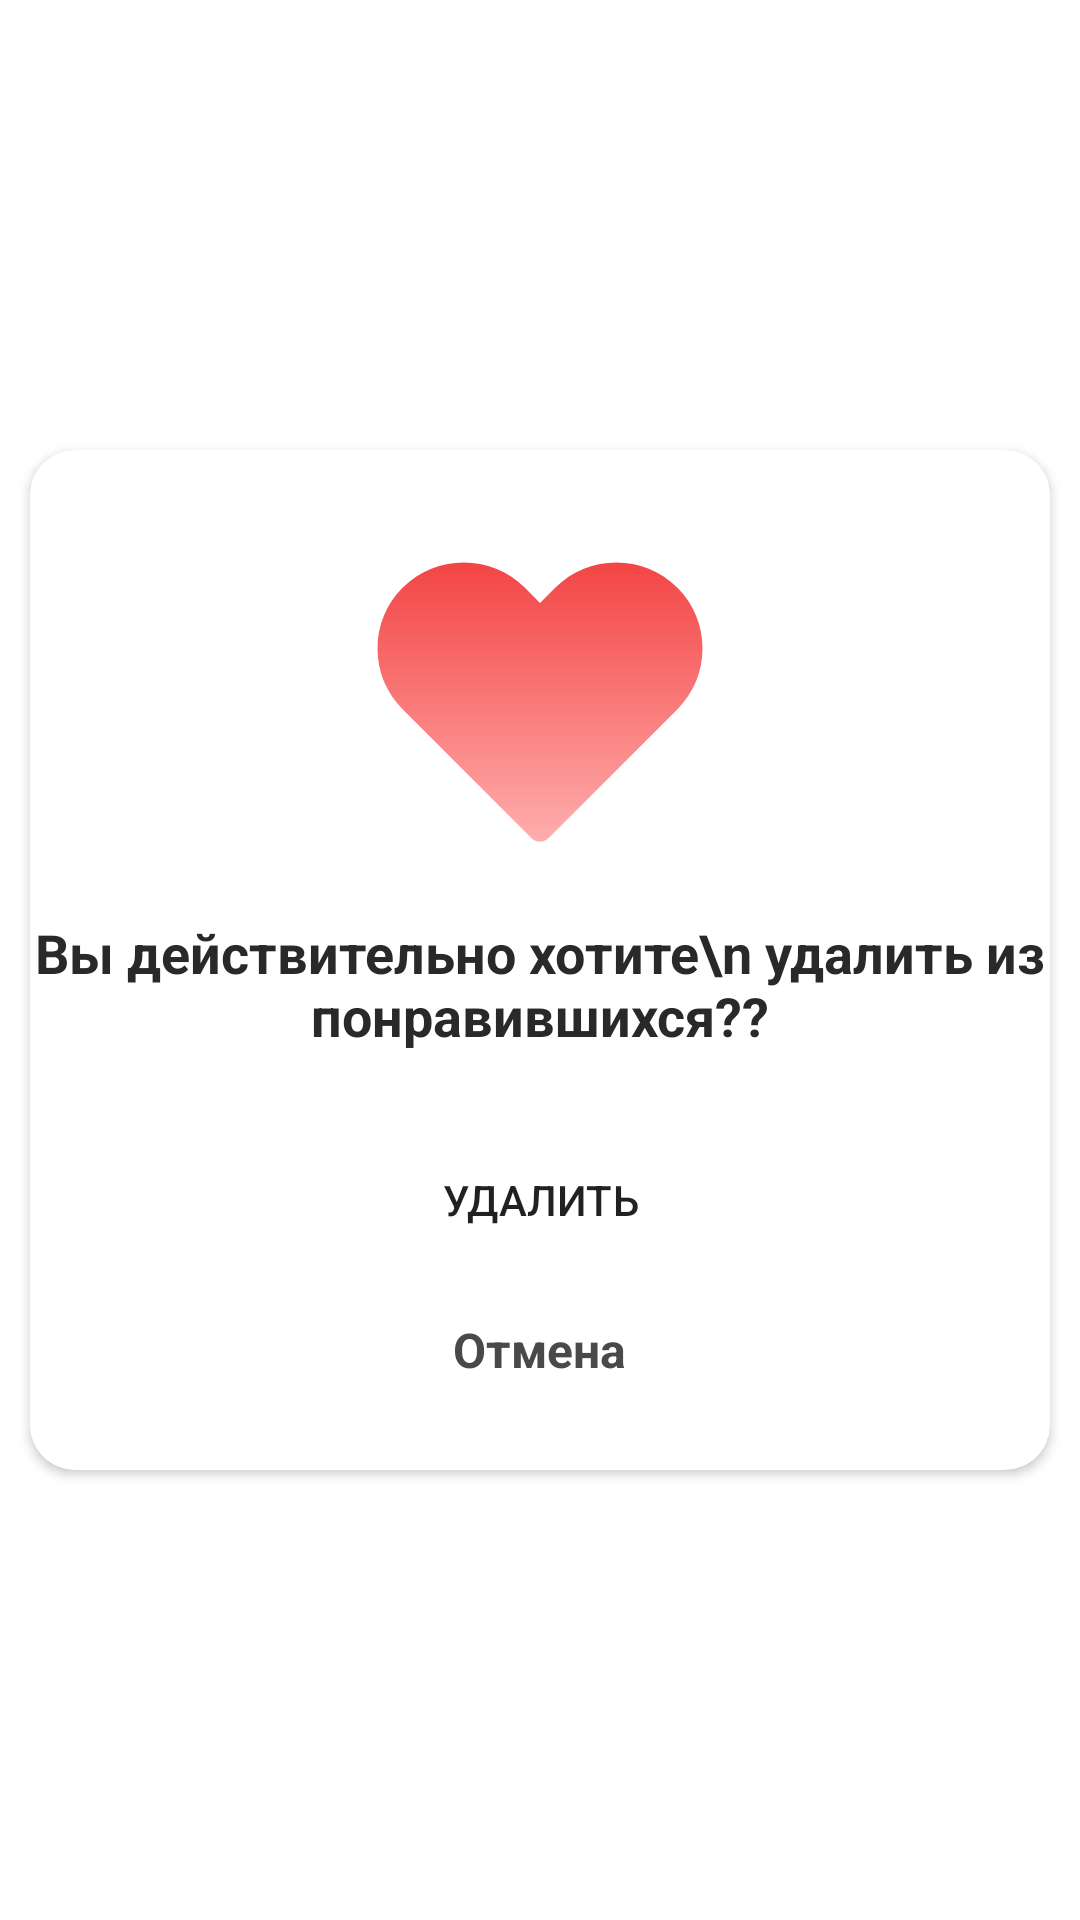

Reconstruct the res/layout file that produces this screen, plus the resources it refers to.
<!-- AndroidManifest.xml: application theme Theme.My_App_Eight -->
<!-- res/layout/custom_remove_liked.xml -->
<?xml version="1.0" encoding="utf-8"?>
<androidx.constraintlayout.widget.ConstraintLayout xmlns:android="http://schemas.android.com/apk/res/android"
    android:layout_width="match_parent"
    xmlns:app="http://schemas.android.com/apk/res-auto"
    android:orientation="vertical"
    android:layout_height="match_parent">

    <androidx.cardview.widget.CardView
        android:layout_width="340dp"
        android:layout_height="340dp"
        app:cardCornerRadius="15dp"
        app:layout_constraintBottom_toBottomOf="parent"
        app:layout_constraintEnd_toEndOf="parent"
        app:layout_constraintStart_toStartOf="parent"
        app:layout_constraintTop_toTopOf="parent" >

        <ImageView
            android:id="@+id/img_liked"
            android:layout_gravity="center_horizontal"
            android:layout_width="wrap_content"
            android:layout_height="wrap_content"
            android:background="@drawable/img_liked"
            android:layout_marginTop="37dp"
            />

        <TextView
            android:id="@+id/email_text_view"
            android:layout_width="wrap_content"
            android:layout_height="wrap_content"
            android:layout_gravity="center"
            android:layout_marginTop="8dp"
            android:textStyle="bold"
            android:text="Вы действительно хотите\n удалить из понравившихся??"
            android:textAlignment="center"
            android:textColor="#292929"
            android:textSize="18sp"
            app:layout_constraintTop_toBottomOf="@+id/img_liked" />

        <Button
            android:id="@+id/confirm_btn"
            android:layout_width="280dp"
            android:layout_height="44dp"
            android:layout_marginTop="80dp"
            android:layout_marginLeft="30dp"
            android:enabled="true"
            android:layout_gravity="center_vertical"
            android:text="Удалить"
            app:layout_constraintEnd_toEndOf="parent"
            app:layout_constraintStart_toStartOf="parent"
            android:background="@drawable/btn_active"
            app:backgroundTint="@null"
            app:layout_constraintTop_toBottomOf="@+id/input_reset_email_fragment" />

        <TextView
            android:id="@+id/text_cancel"
            android:layout_width="wrap_content"
            android:layout_height="wrap_content"
            android:layout_gravity="center"
            android:layout_marginTop="130dp"
            android:text="Отмена"
            android:clickable="true"
            android:textAlignment="center"
            android:textColor="#494949"
            android:textSize="16sp"
            android:textStyle="bold"
            app:layout_constraintTop_toBottomOf="@+id/img_liked" />

    </androidx.cardview.widget.CardView>

</androidx.constraintlayout.widget.ConstraintLayout>
<!-- resources referenced by this layout -->
<resources>
  <!-- drawable img_liked (drawable) -->
  <vector xmlns:android="http://schemas.android.com/apk/res/android"
      xmlns:aapt="http://schemas.android.com/aapt"
      android:width="110dp"
      android:height="94dp"
      android:viewportWidth="110"
      android:viewportHeight="94">
    <path
        android:pathData="M109.17,29.18C109.17,36.87 106.19,44.08 100.77,49.49L58.25,92.01C58.03,92.23 57.44,92.72 57.17,92.88C56.52,93.31 55.76,93.53 55,93.53C54.24,93.53 53.43,93.31 52.78,92.88C52.45,92.66 52.18,92.45 51.86,92.12L9.28,49.49C3.81,44.08 0.83,36.87 0.83,29.18C0.83,21.49 3.81,14.28 9.28,8.87C20.5,-2.29 38.7,-2.29 49.91,8.87L55,14.01L60.15,8.87C71.36,-2.29 89.56,-2.29 100.72,8.87C106.19,14.28 109.17,21.49 109.17,29.18Z">
      <aapt:attr name="android:fillColor">
        <gradient 
            android:startX="55"
            android:startY="0.5"
            android:endX="55"
            android:endY="93.53"
            android:type="linear">
          <item android:offset="0" android:color="#FFF34545"/>
          <item android:offset="1" android:color="#FFFFADAD"/>
        </gradient>
      </aapt:attr>
    </path>
  </vector>
  <style name="Theme.My_App_Eight" parent="Theme.MaterialComponents.DayNight.NoActionBar">
          
          <item name="colorPrimary">@color/purple_500</item>
          <item name="colorPrimaryVariant">@color/purple_700</item>
          <item name="colorOnPrimary">@color/white</item>
          
          <item name="colorSecondary">@color/teal_200</item>
          <item name="colorSecondaryVariant">@color/teal_700</item>
          <item name="colorOnSecondary">@color/black</item>
          
          <item name="android:statusBarColor">?attr/colorPrimaryVariant</item>
          
      </style>
  <color name="purple_500">#5458EA</color>
  <color name="purple_700">#FFFFFF</color>
  <color name="white">#FFFFFFFF</color>
  <color name="teal_200">#FF03DAC5</color>
  <color name="teal_700">#FF018786</color>
  <color name="black">#FF000000</color>
</resources>
